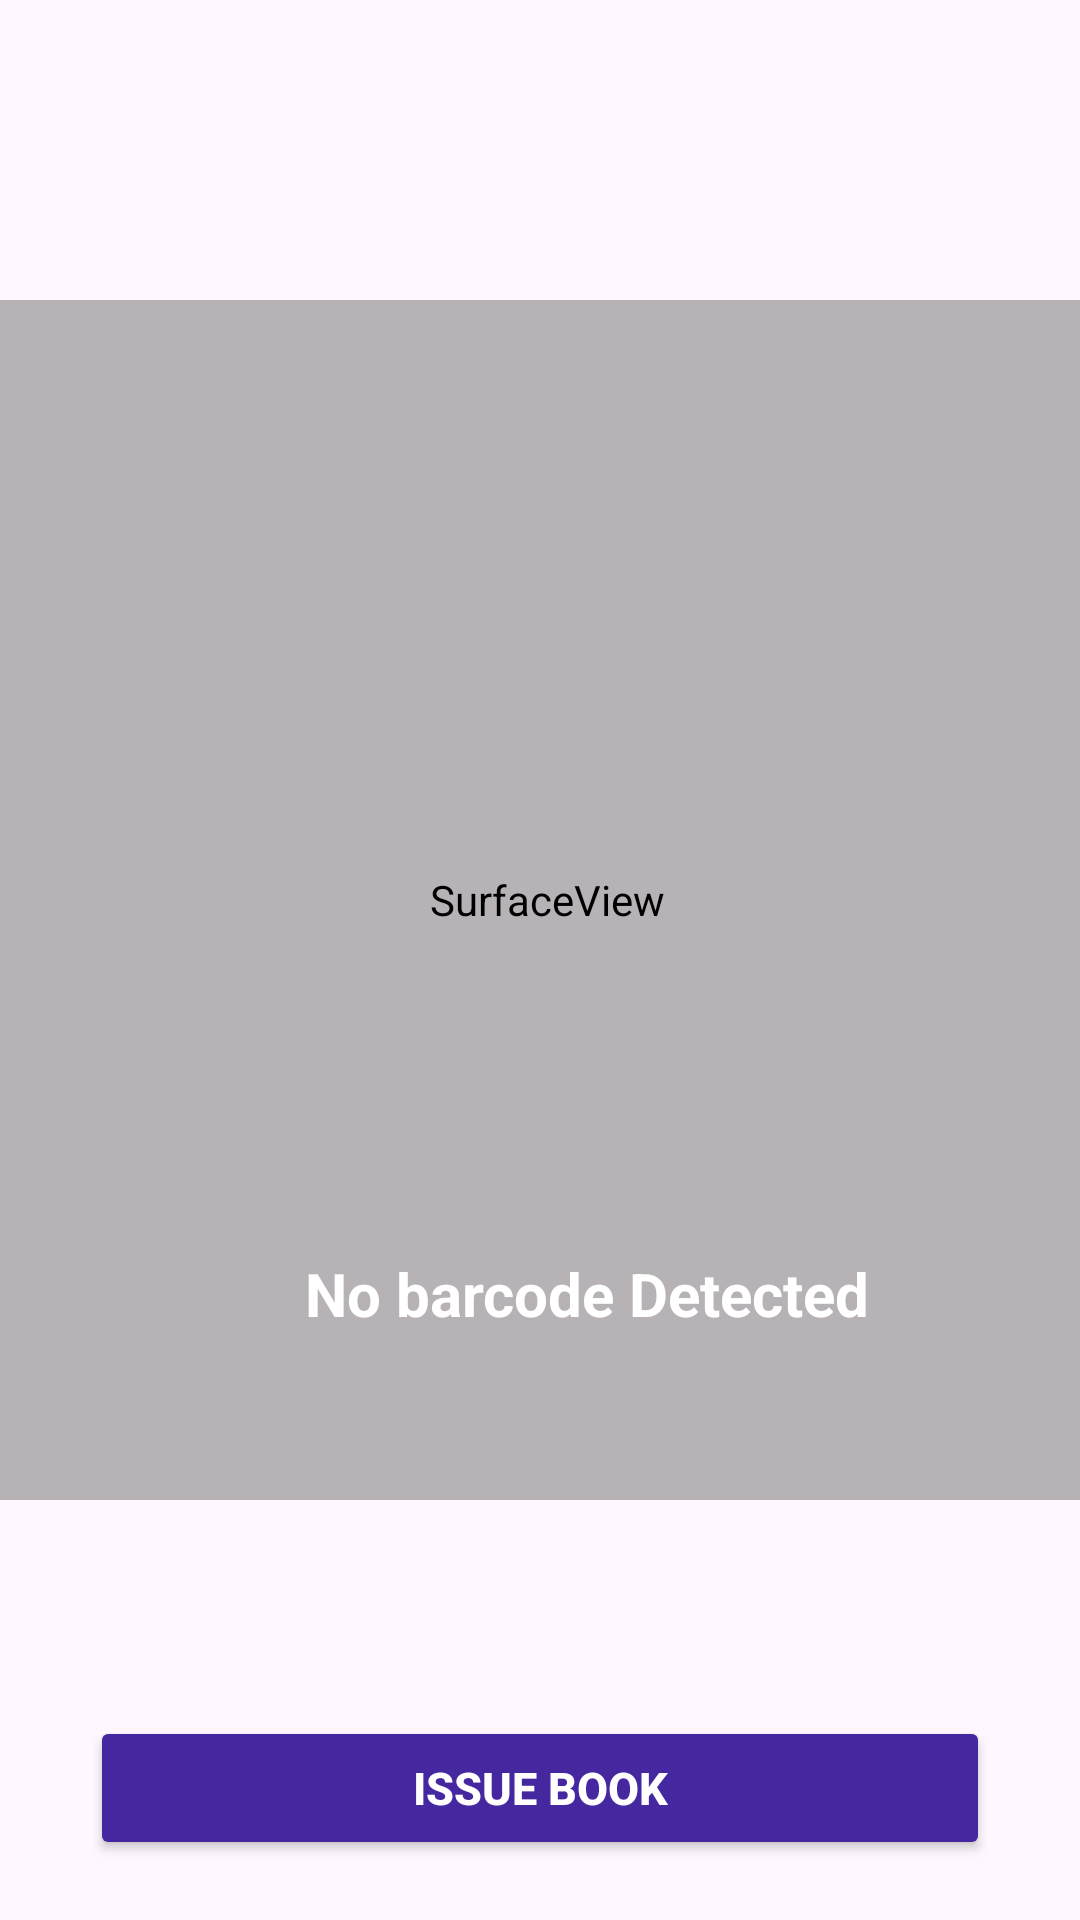

Android layout source for this screen:
<!-- AndroidManifest.xml: application theme Theme.LibraryManagementSystem -->
<!-- res/layout/activity_issue_books_to_students.xml -->
<?xml version="1.0" encoding="utf-8"?>
<androidx.constraintlayout.widget.ConstraintLayout xmlns:android="http://schemas.android.com/apk/res/android"
    xmlns:app="http://schemas.android.com/apk/res-auto"
    xmlns:tools="http://schemas.android.com/tools"
    android:layout_width="match_parent"
    android:layout_height="match_parent"
    tools:context=".issue_books_to_students">
    <SurfaceView
        android:id="@+id/surfaceView"
        android:layout_width="400sp"
        android:layout_height="400sp"
        android:layout_alignParentStart="true"
        android:layout_alignParentLeft="true"
        android:backgroundTint="#81716F6F"
        app:layout_constraintBottom_toBottomOf="parent"
        app:layout_constraintEnd_toEndOf="parent"
        app:layout_constraintHorizontal_bias="0.454"
        app:layout_constraintStart_toStartOf="parent"
        app:layout_constraintTop_toTopOf="parent"
        app:layout_constraintVertical_bias="0.416" />

    <TextView
        android:id="@+id/txtBarcodeValue"
        android:layout_width="wrap_content"
        android:layout_height="wrap_content"
        android:layout_alignParentEnd="true"
        android:layout_marginEnd="92dp"
        android:text="No barcode Detected"
        android:textColor="@android:color/white"
        android:textColorHighlight="@color/black"
        android:textSize="20sp"
        android:textStyle="bold"
        app:layout_constraintBottom_toBottomOf="@+id/surfaceView"
        app:layout_constraintEnd_toEndOf="@+id/surfaceView"
        app:layout_constraintHorizontal_bias="1.0"
        app:layout_constraintStart_toStartOf="parent"
        app:layout_constraintTop_toTopOf="@+id/surfaceView"
        app:layout_constraintVertical_bias="0.852" />

    <Button
        android:id="@+id/issue_book_to_student"
        android:layout_width="match_parent"
        android:layout_height="wrap_content"
        android:layout_alignParentEnd="true"
        android:layout_alignParentBottom="true"
        android:layout_marginTop="72dp"
        android:backgroundTint="#4527A0"
        android:layout_marginStart="30sp"
        android:layout_marginEnd="30sp"
        android:text="Issue Book"
        android:drawableRight="@drawable/baseline_arrow_right_alt_24"
        android:textColor="@color/white"
        android:textSize="15sp"
        android:textStyle="bold"
        app:layout_constraintEnd_toEndOf="parent"
        app:layout_constraintHorizontal_bias="0.624"
        app:layout_constraintStart_toStartOf="parent"
        app:layout_constraintTop_toBottomOf="@+id/surfaceView" />

</androidx.constraintlayout.widget.ConstraintLayout>
<!-- resources referenced by this layout -->
<resources>
  <style name="Theme.LibraryManagementSystem" parent="Base.Theme.LibraryManagementSystem" />
  <style name="Base.Theme.LibraryManagementSystem" parent="Theme.Material3.DayNight.NoActionBar">
          
          
      </style>
  <!-- not gathered from this repository: default colours our renderer supplied (Android Studio template values) -->
  <color name="black">#FF000000</color>
  <color name="white">#FFFFFFFF</color>
</resources>
